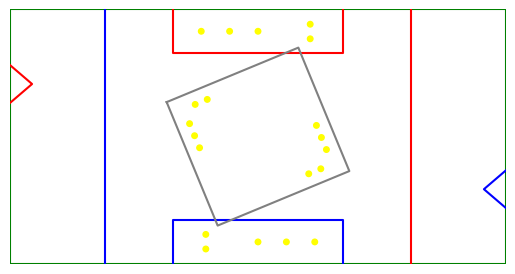

This chart was generated by the following Python code:
#!/usr/bin/python3

import sys
import matplotlib.pyplot as plt

# Work in inches since we have those easily

field_height = 26.0 * 12 + 11.25    # 8.21 m
field_width = 52.0 * 12 + 5.25      # 15.98 m
initiate_line = 10*12.0
ball_rad = 3.5

trench_h = 56.0
trench_w = 18.0 * 12.0


# there are always matching balls, reflected across the center
# so draw a pair
def draw_ball(x, y):
    c = plt.Circle((x, y), ball_rad, fill=True, color='yellow')
    plt.gcf().gca().add_artist(c)
    c = plt.Circle((field_width - x, field_height - y), ball_rad, fill=True, color='yellow')
    plt.gcf().gca().add_artist(c)
    return


# make sure to set the x and y directions to be equal
fig1, axis1 = plt.subplots()
axis1.set_aspect('equal')

axis1.set_xlim((0, field_width))
axis1.set_ylim((0, field_height))

# general outline. Ignore the angled driver stations for now
plt.plot((0, 0, field_width, field_width, 0), (0, field_height, field_height, 0, 0), 'green')
plt.plot((initiate_line, initiate_line), (0, field_height), 'blue')
plt.plot((field_width - initiate_line, field_width - initiate_line), (0, field_height), 'red')

# shield generator
sg_width = 13.0 * 12 + 1.5
sg_depth = 14.0 * 12 + 0.75
sg_leg_size = 12.0
sg_rotation = 22.5  # degrees

# target zone
target_h = 4 * 12.0
target_w = 28.0
target_yc = 94.905          # from onshape
plt.plot((field_width, field_width - target_w, field_width),
         (target_yc - target_h/2, target_yc, target_yc + target_h/2), 'blue')
plt.plot((0, target_w, 0),
         (field_height - target_yc - target_h/2, field_height - target_yc, field_height - target_yc + target_h/2),
         'red')

# draw the trenches
x = (field_width - trench_w) / 2
x2 = x + trench_w
plt.plot((x, x, x2, x2), (0, trench_h, trench_h, 0), 'blue')
plt.plot((x, x, x2, x2), (field_height, field_height - trench_h, field_height - trench_h, field_height), 'red')

# trench balls
for i in range(3):
    draw_ball(field_width / 2.0 + 36.0 * i, trench_h / 2.0)
y = 19.054                      # from onshape
x = 128.405 + initiate_line     # from onshape
draw_ball(x, y)
y += 18.5
draw_ball(x, y)

#shield generator (based on https://firstfrc.blob.core.windows.net/frc2020/PlayingField/LayoutandMarkingDiagram.pdf)
shield_generator_points=[(198.75,field_height/2+43.75),(198.75+116+51.06,field_height/2+112.88)]
shield_generator_balls=[(130.25,19.79),(114.94,26.13),(107.83, 50.54),(114.17,65.84),(120.51, 81.14)]
shield_generator_balls=[(field_width-120-x,y+ 94.66) for x,y in shield_generator_balls]

for point in shield_generator_balls:
    draw_ball(*point)

plt.plot(*zip(*(
    shield_generator_points +
    [(field_width-x,field_height-y) for x,y in shield_generator_points] +
    shield_generator_points[0:1]
)),"gray")



plt.axis('off')
plt.savefig("fieldmap.png", bbox_inches='tight', pad_inches=0, dpi=400, transparent=True)
plt.show()
